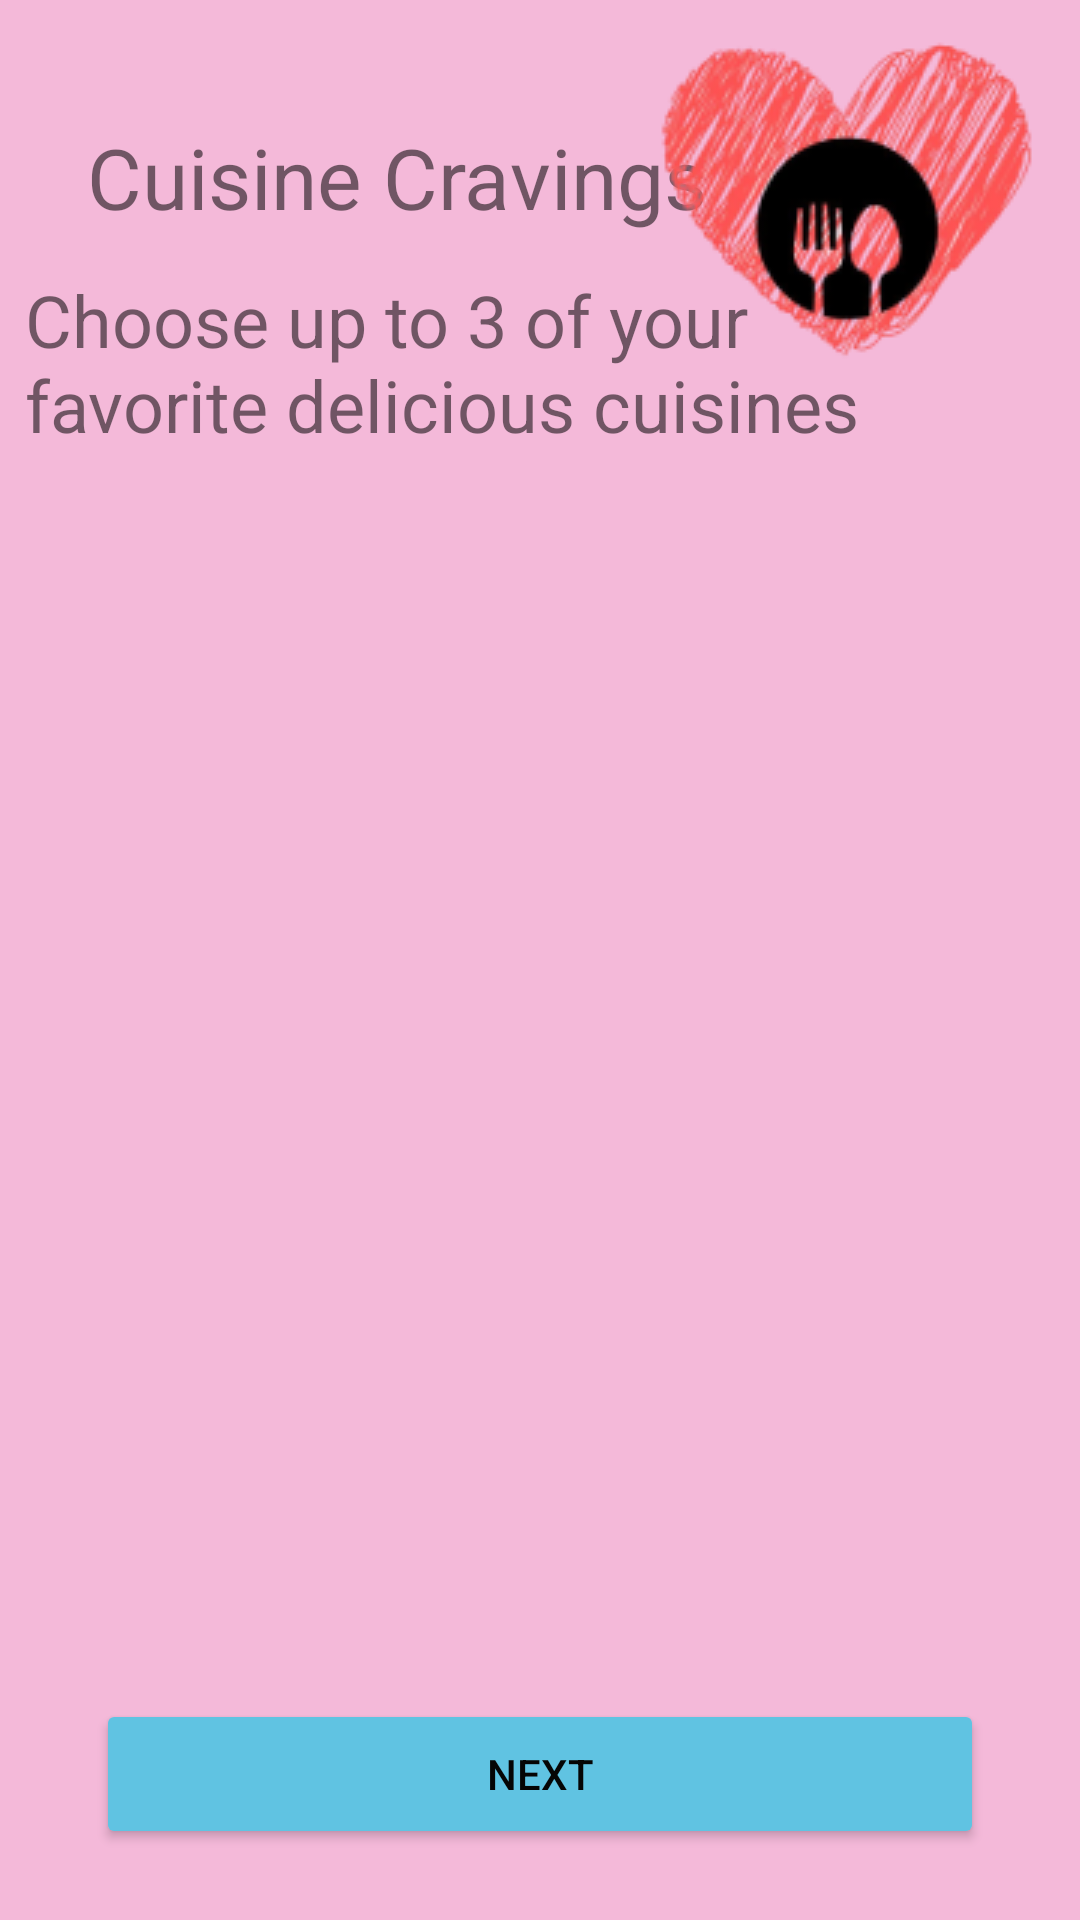

Here is an Android app screen rendered from its layout file. Give the layout XML and the strings, colors and styles it references.
<!-- AndroidManifest.xml: application theme Theme.AppCompat.Light.NoActionBar -->
<!-- res/layout/cusine_selection.xml -->
<?xml version="1.0" encoding="utf-8"?>
<androidx.constraintlayout.widget.ConstraintLayout xmlns:android="http://schemas.android.com/apk/res/android"
    xmlns:app="http://schemas.android.com/apk/res-auto"
    xmlns:tools="http://schemas.android.com/tools"
    android:layout_width="match_parent"
    android:layout_height="match_parent"
    android:background="#C3F2A5CF">

    <TextView
        android:id="@+id/textView6"
        android:layout_width="wrap_content"
        android:layout_height="wrap_content"
        android:text="@string/cuisine_cravings"
        android:textSize="28sp"
        app:layout_constraintBottom_toBottomOf="parent"
        app:layout_constraintEnd_toEndOf="parent"
        app:layout_constraintHorizontal_bias="0.189"
        app:layout_constraintStart_toStartOf="parent"
        app:layout_constraintTop_toTopOf="parent"
        app:layout_constraintVertical_bias="0.067" />

    <ImageView
        android:id="@+id/imageView6"
        android:layout_width="wrap_content"
        android:layout_height="wrap_content"
        app:layout_constraintBottom_toBottomOf="parent"
        app:layout_constraintEnd_toEndOf="parent"
        app:layout_constraintHorizontal_bias="0.943"
        app:layout_constraintStart_toStartOf="parent"
        app:layout_constraintTop_toTopOf="parent"
        app:layout_constraintVertical_bias="0.025"
        app:srcCompat="@drawable/secondary_logo" />

    <TextView
        android:id="@+id/prompt"
        android:layout_width="306dp"
        android:layout_height="83dp"
        android:text="@string/cuisine_prompt"
        android:textSize="24sp"
        app:layout_constraintBottom_toBottomOf="parent"
        app:layout_constraintEnd_toEndOf="parent"
        app:layout_constraintHorizontal_bias="0.152"
        app:layout_constraintStart_toStartOf="parent"
        app:layout_constraintTop_toTopOf="parent"
        app:layout_constraintVertical_bias="0.162" />

    <ScrollView
        android:layout_width="288dp"
        android:layout_height="376dp"
        android:contentDescription="cuisines"
        app:layout_constraintBottom_toBottomOf="parent"
        app:layout_constraintEnd_toEndOf="parent"
        app:layout_constraintHorizontal_bias="0.495"
        app:layout_constraintStart_toStartOf="parent"
        app:layout_constraintTop_toTopOf="parent"
        app:layout_constraintVertical_bias="0.529">

        <LinearLayout
            android:id="@+id/cuisines"
            android:layout_width="match_parent"
            android:layout_height="wrap_content"
            android:gravity="center_horizontal"
            android:orientation="vertical">

        </LinearLayout>
    </ScrollView>

    <LinearLayout
        android:layout_width="wrap_content"
        android:layout_height="wrap_content"
        android:orientation="horizontal"
        app:layout_constraintBottom_toBottomOf="parent"
        app:layout_constraintEnd_toEndOf="parent"
        app:layout_constraintStart_toStartOf="parent"
        app:layout_constraintTop_toTopOf="parent"
        app:layout_constraintVertical_bias="0.85">

        <LinearLayout
            android:id="@+id/cuisine_layout3"
            android:layout_width="125dp"
            android:layout_height="50dp"
            android:background="@drawable/background"
            android:backgroundTint="#C3D03A8C"
            android:gravity="center"
            android:orientation="vertical"
            android:visibility="gone">

            <TextView
                android:id="@+id/cuisine3"
                android:layout_width="wrap_content"
                android:layout_height="wrap_content"
                android:text="@string/yes"
                android:textSize="16sp" />
        </LinearLayout>

        <LinearLayout
            android:id="@+id/cuisine_layout2"
            android:layout_width="125dp"
            android:layout_height="50dp"
            android:background="@drawable/background"
            android:backgroundTint="#C3D03A8C"
            android:gravity="center"
            android:orientation="vertical"
            android:visibility="gone">

            <TextView
                android:id="@+id/cuisine2"
                android:layout_width="wrap_content"
                android:layout_height="wrap_content"
                android:text="@string/yes"
                android:textSize="16sp" />
        </LinearLayout>

        <LinearLayout
            android:id="@+id/cuisine_layout1"
            android:layout_width="125dp"
            android:layout_height="50dp"
            android:background="@drawable/background"
            android:backgroundTint="#C3D03A8C"
            android:gravity="center"
            android:orientation="vertical"
            android:visibility="gone">

            <TextView
                android:id="@+id/cuisine1"
                android:layout_width="wrap_content"
                android:layout_height="wrap_content"
                android:text="@string/yes"
                android:textSize="16sp" />
        </LinearLayout>
    </LinearLayout>

    <Button
        android:id="@+id/next"
        android:layout_width="296dp"
        android:layout_height="50dp"
        android:backgroundTint="#60C3E2"
        android:text="@string/next"
        android:textColor="#050505"
        app:layout_constraintBottom_toBottomOf="parent"
        app:layout_constraintEnd_toEndOf="parent"
        app:layout_constraintStart_toStartOf="parent"
        app:layout_constraintTop_toTopOf="parent"
        app:layout_constraintVertical_bias="0.96" />

</androidx.constraintlayout.widget.ConstraintLayout>
<!-- resources referenced by this layout -->
<resources>
  <!-- drawable background (drawable) -->
  <?xml version="1.0" encoding="UTF-8"?>
  <shape xmlns:android="http://schemas.android.com/apk/res/android">
      <solid android:color="#99FFFFFF"/>
      <stroke android:width="3dp" android:color="#B1BCBE" />
      <corners android:radius="20dp"/>
  </shape>
  <!-- drawable secondary_logo: png bitmap (drawable, 25768 bytes) -->
  <string name="cuisine_cravings">Cuisine Cravings</string>
  <string name="cuisine_prompt">Choose up to 3 of your favorite delicious cuisines</string>
  <string name="next">Next</string>
  <string name="yes">Yes</string>
</resources>
